Run: headless pygame with SDL's dummy video driver; simulated clock (each Clock.tick advances the game by its frame time, no real sleeping); random seed 0; keys injected as events and as key.get_pressed() state; no mouse input.
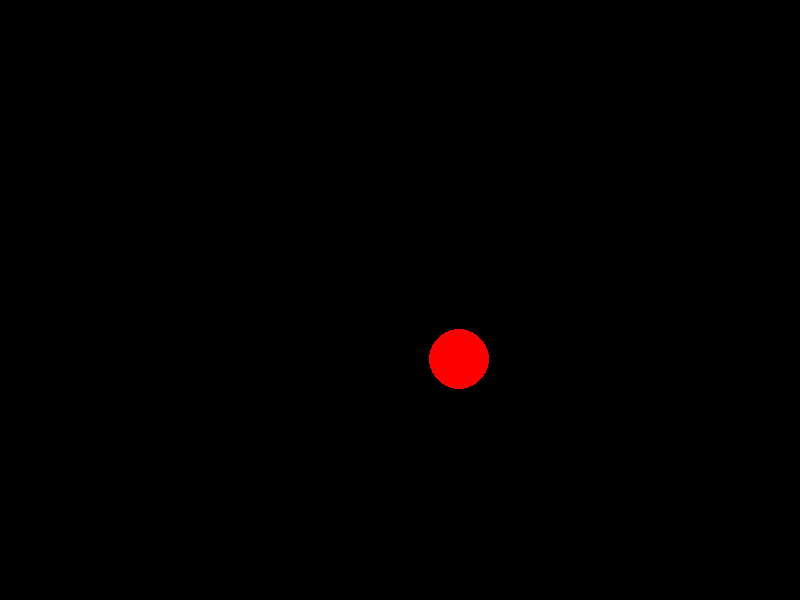
Frame 1 of 4 · flips 1–60 · no input
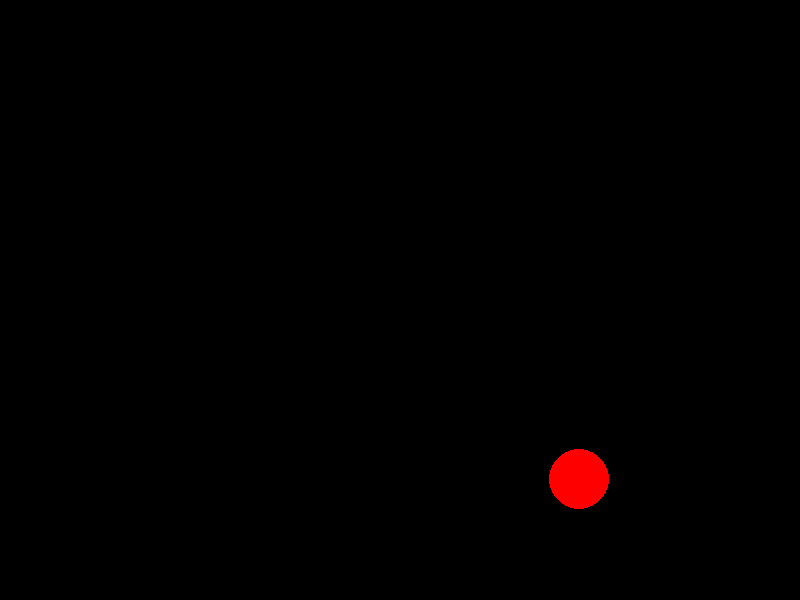
Frame 2 of 4 · flips 61–180 · tapped SPACE, RETURN · held RIGHT (→), D
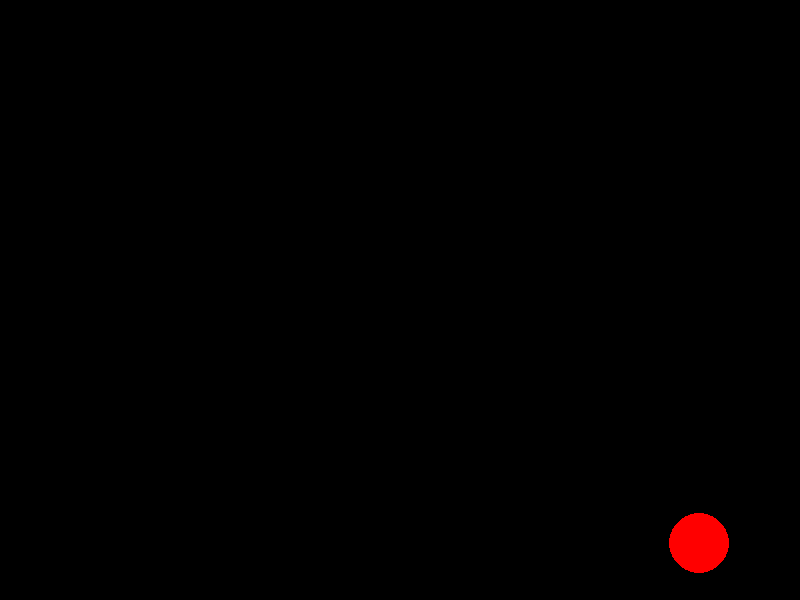
Frame 3 of 4 · flips 181–300 · held DOWN (↓), S
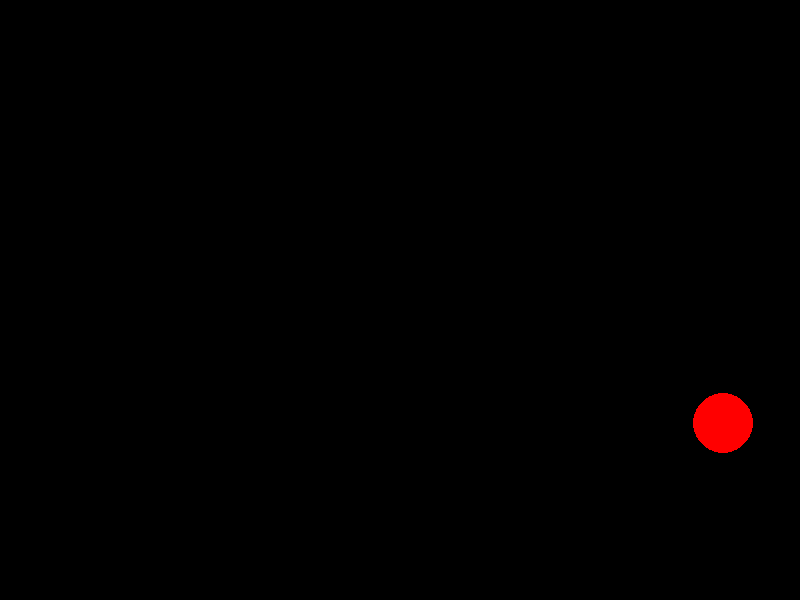
Frame 4 of 4 · flips 301–420 · held LEFT (←), A, UP (↑), W

The pygame program that drew these frames:

import pygame
pygame.init()
screen = pygame.display.set_mode([800,600])
clock = pygame.time.Clock()
bx = 400
by = 300
sx = 1
sy = 1
while True:
    clock.tick(120)
    screen.fill([0,0,0])
    pygame.draw.circle(screen,[255,0,0],[bx,by],30)
    bx = bx+sx
    by = by+sy
    if by < 30:
        sy = -1*sy
    if by > 570:
        sy = -1*sy
    if bx > 770:
        sx = -1*sx
    if bx < 30:
        sx = -1*sx
    events = pygame.event.get()
    for i in events:
        if i.type == pygame.QUIT:
            exit()
    pygame.display.update()
